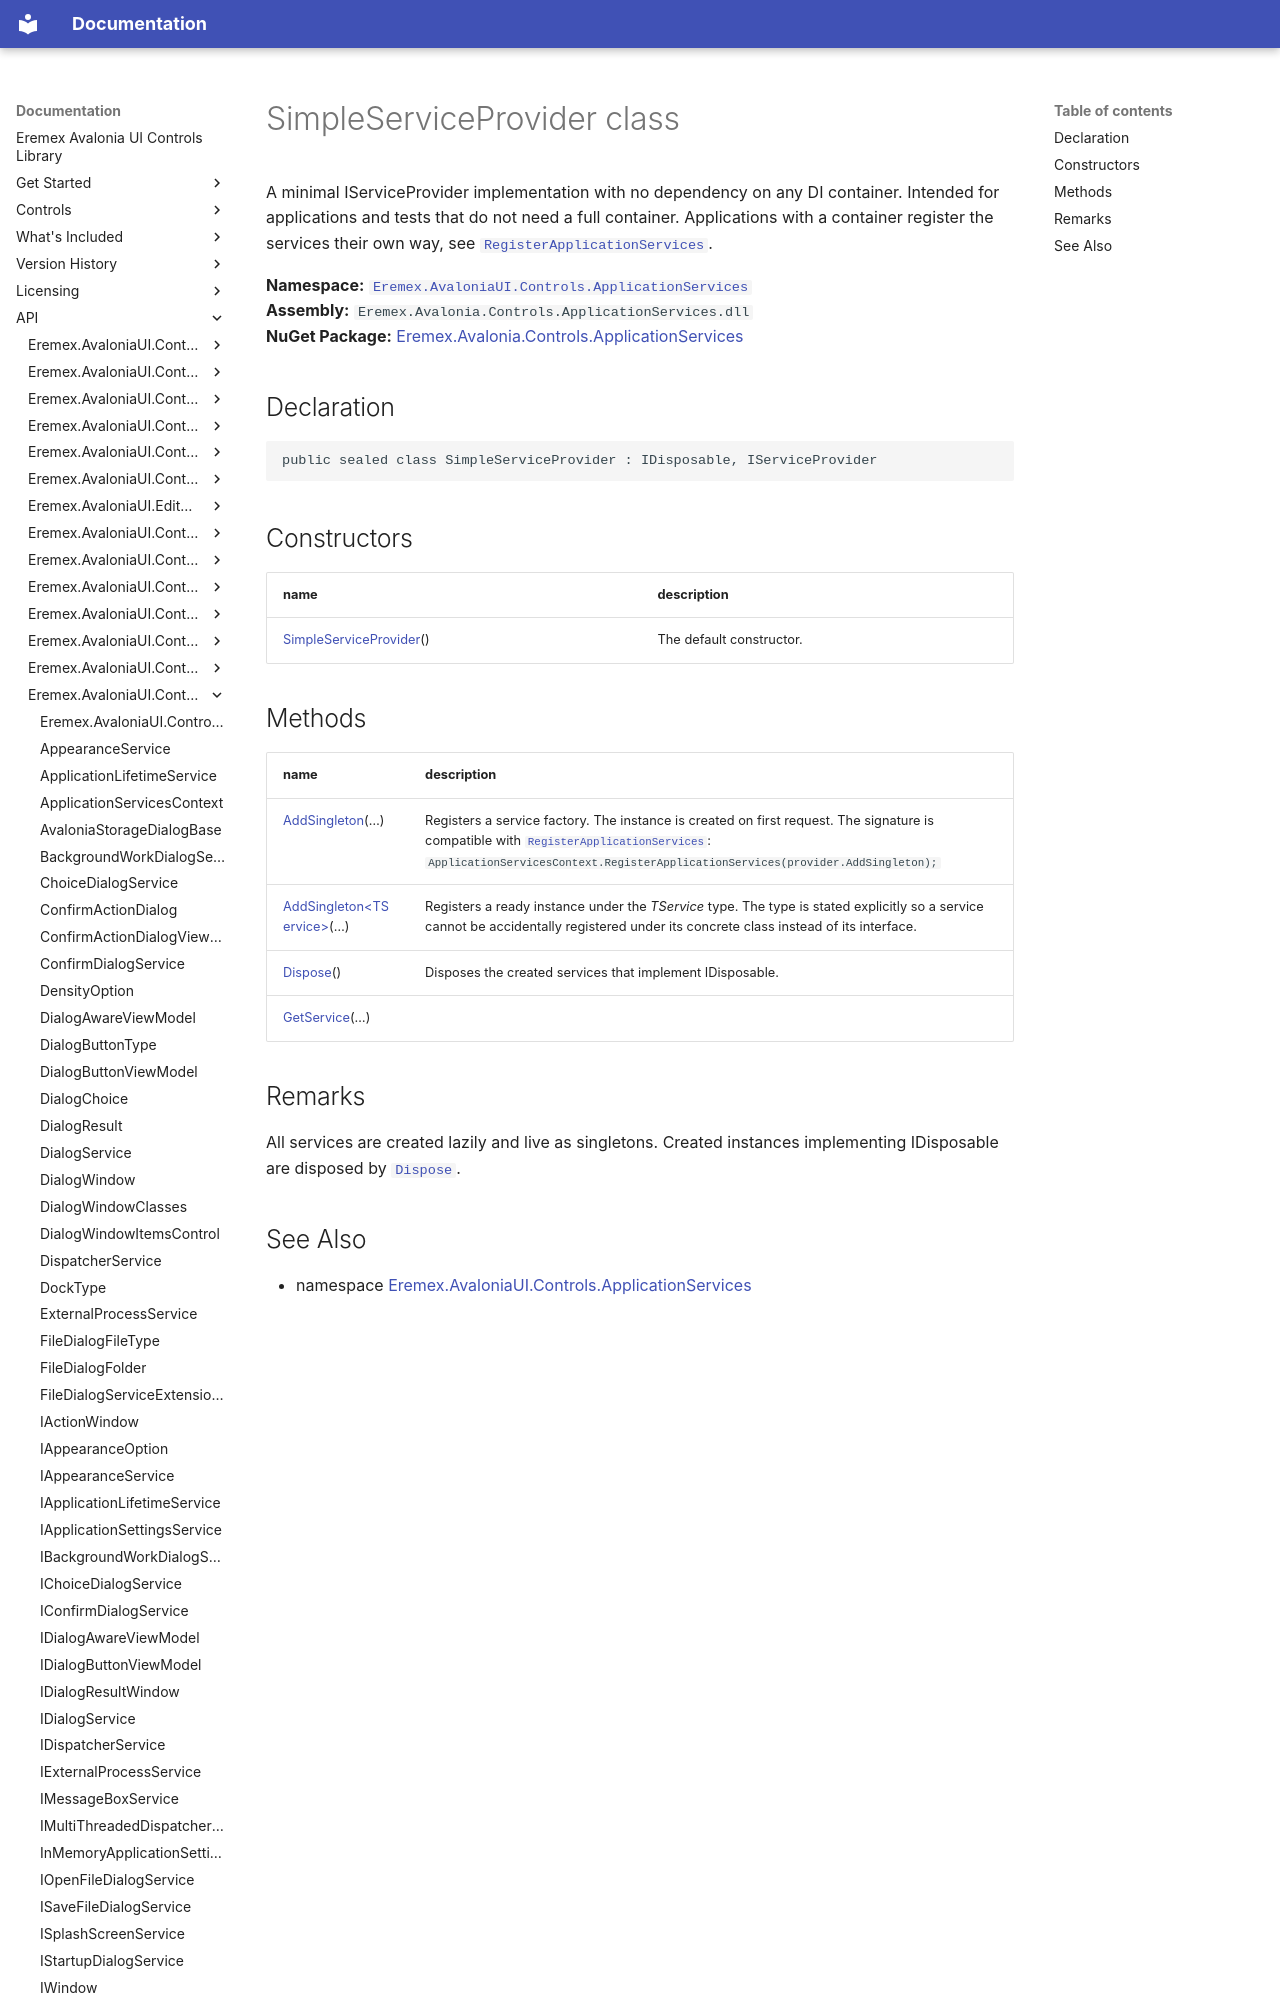

repository: Eremex/controls-doc · page: API/Eremex.AvaloniaUI.Controls.ApplicationServices/SimpleServiceProvider/index.html · generator: mkdocs

# SimpleServiceProvider class

A minimal IServiceProvider implementation with no dependency on any DI container. Intended for applications and tests that do not need a full container. Applications with a container register the services their own way, see [`RegisterApplicationServices`](./ApplicationServicesContext/RegisterApplicationServices.md).

**Namespace:** [`Eremex.AvaloniaUI.Controls.ApplicationServices`](./index.md)  
**Assembly:** `Eremex.Avalonia.Controls.ApplicationServices.dll`  
**NuGet Package:** [Eremex.Avalonia.Controls.ApplicationServices](https://www.nuget.org/packages/Eremex.Avalonia.Controls.ApplicationServices)

## Declaration

```csharp
public sealed class SimpleServiceProvider : IDisposable, IServiceProvider
```

## Constructors

| name | description |
| --- | --- |
| [SimpleServiceProvider](SimpleServiceProvider/SimpleServiceProvider.md)() | The default constructor. |
